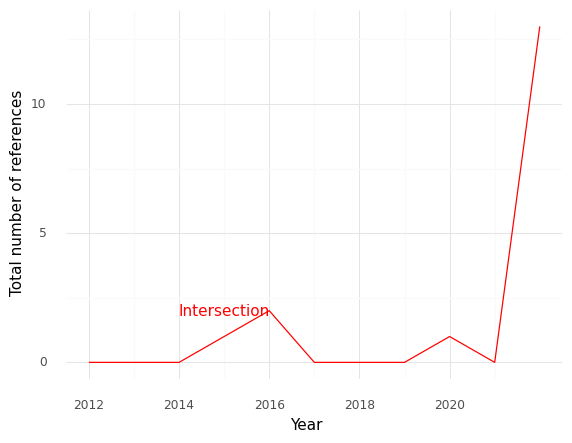

The table this chart was drawn from, first rows:
, Year, intersection
0, 2012, 0.0
1, 2013, 0.0
2, 2014, 0.0
3, 2015, 1.0
4, 2016, 2.0
5, 2017, 0.0
6, 2018, 0.0
7, 2019, 0.0
8, 2020, 1.0
9, 2021, 0.0
10, 2022, 13.0
